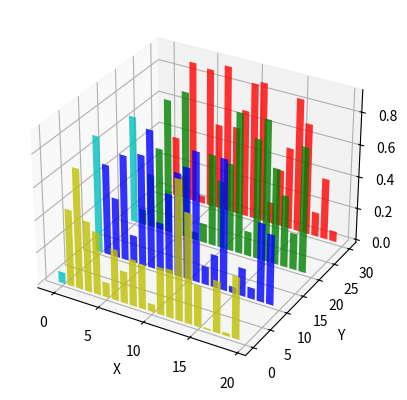

The script that saved this image:
from mpl_toolkits.mplot3d import Axes3D
import matplotlib.pyplot as plt
import numpy as np

#%%

fig = plt.figure()
ax = fig.add_subplot(111, projection='3d')
for c, z in zip(['r', 'g', 'b', 'y'], [30, 20, 10, 0]):
    xs = np.arange(20)
    ys = np.random.rand(20)
    # You can provide either a single color or an array. To demonstrate this,
    # the first bar of each set is colored cyan.
    cs = [c] * len(xs)
    cs[0] = 'c'
    ax.bar(xs, ys, zs=z, zdir='y', color=cs, alpha=0.8)

ax.set_xlabel('X')
ax.set_ylabel('Y')
ax.set_zlabel('Z')

#%%

plt.show()